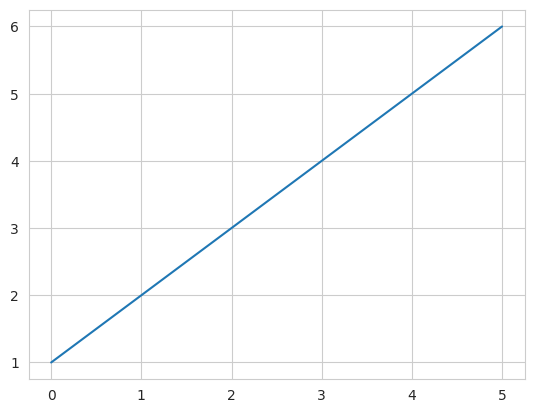

Source code (Python):
import matplotlib.pyplot as plt
import seaborn as sns
sns.set_style("whitegrid")
plt.plot([1,2,3,4,5,6])

plt.show()
# import pip
# from subprocess import call

# for dist in pip.get_installed_distributions():
#     call("pip install --upgrade " + dist.project_name, shell=True)